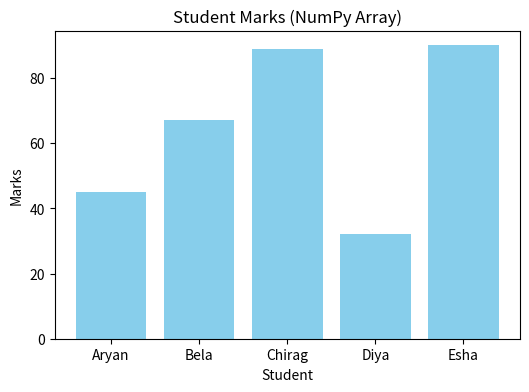

This figure's Python source:
import numpy as np
print("NumPy is ready! Version:", np.__version__)

marks = np.array([45, 67, 89, 32, 90])
print("Marks array:", marks)
print("Type of marks:", type(marks))

bonus_marks = marks + 5
print("Original marks:", marks)
print("After adding 5 bonus marks:", bonus_marks)

doubled = marks * 2
print("Doubled marks:", doubled)

# Marks of 3 students in 2 subjects (Math, Science)
table = np.array([
    [80, 90],
    [70, 85],
    [95, 60]
])
print(table)
print("Shape of table (rows, columns):", table.shape)

print("Average marks:", np.mean(marks))
print("Highest mark:", np.max(marks))
print("Lowest mark:", np.min(marks))
print("Sorted marks:", np.sort(marks))

import matplotlib.pyplot as plt

names = ["Aryan", "Bela", "Chirag", "Diya", "Esha"]
plt.figure(figsize=(6,4))
plt.bar(names, marks, color="skyblue")
plt.title("Student Marks (NumPy Array)")
plt.xlabel("Student")
plt.ylabel("Marks")
plt.show()

# Write your code here!
my_scores = np.array([])  # fill in your own numbers
